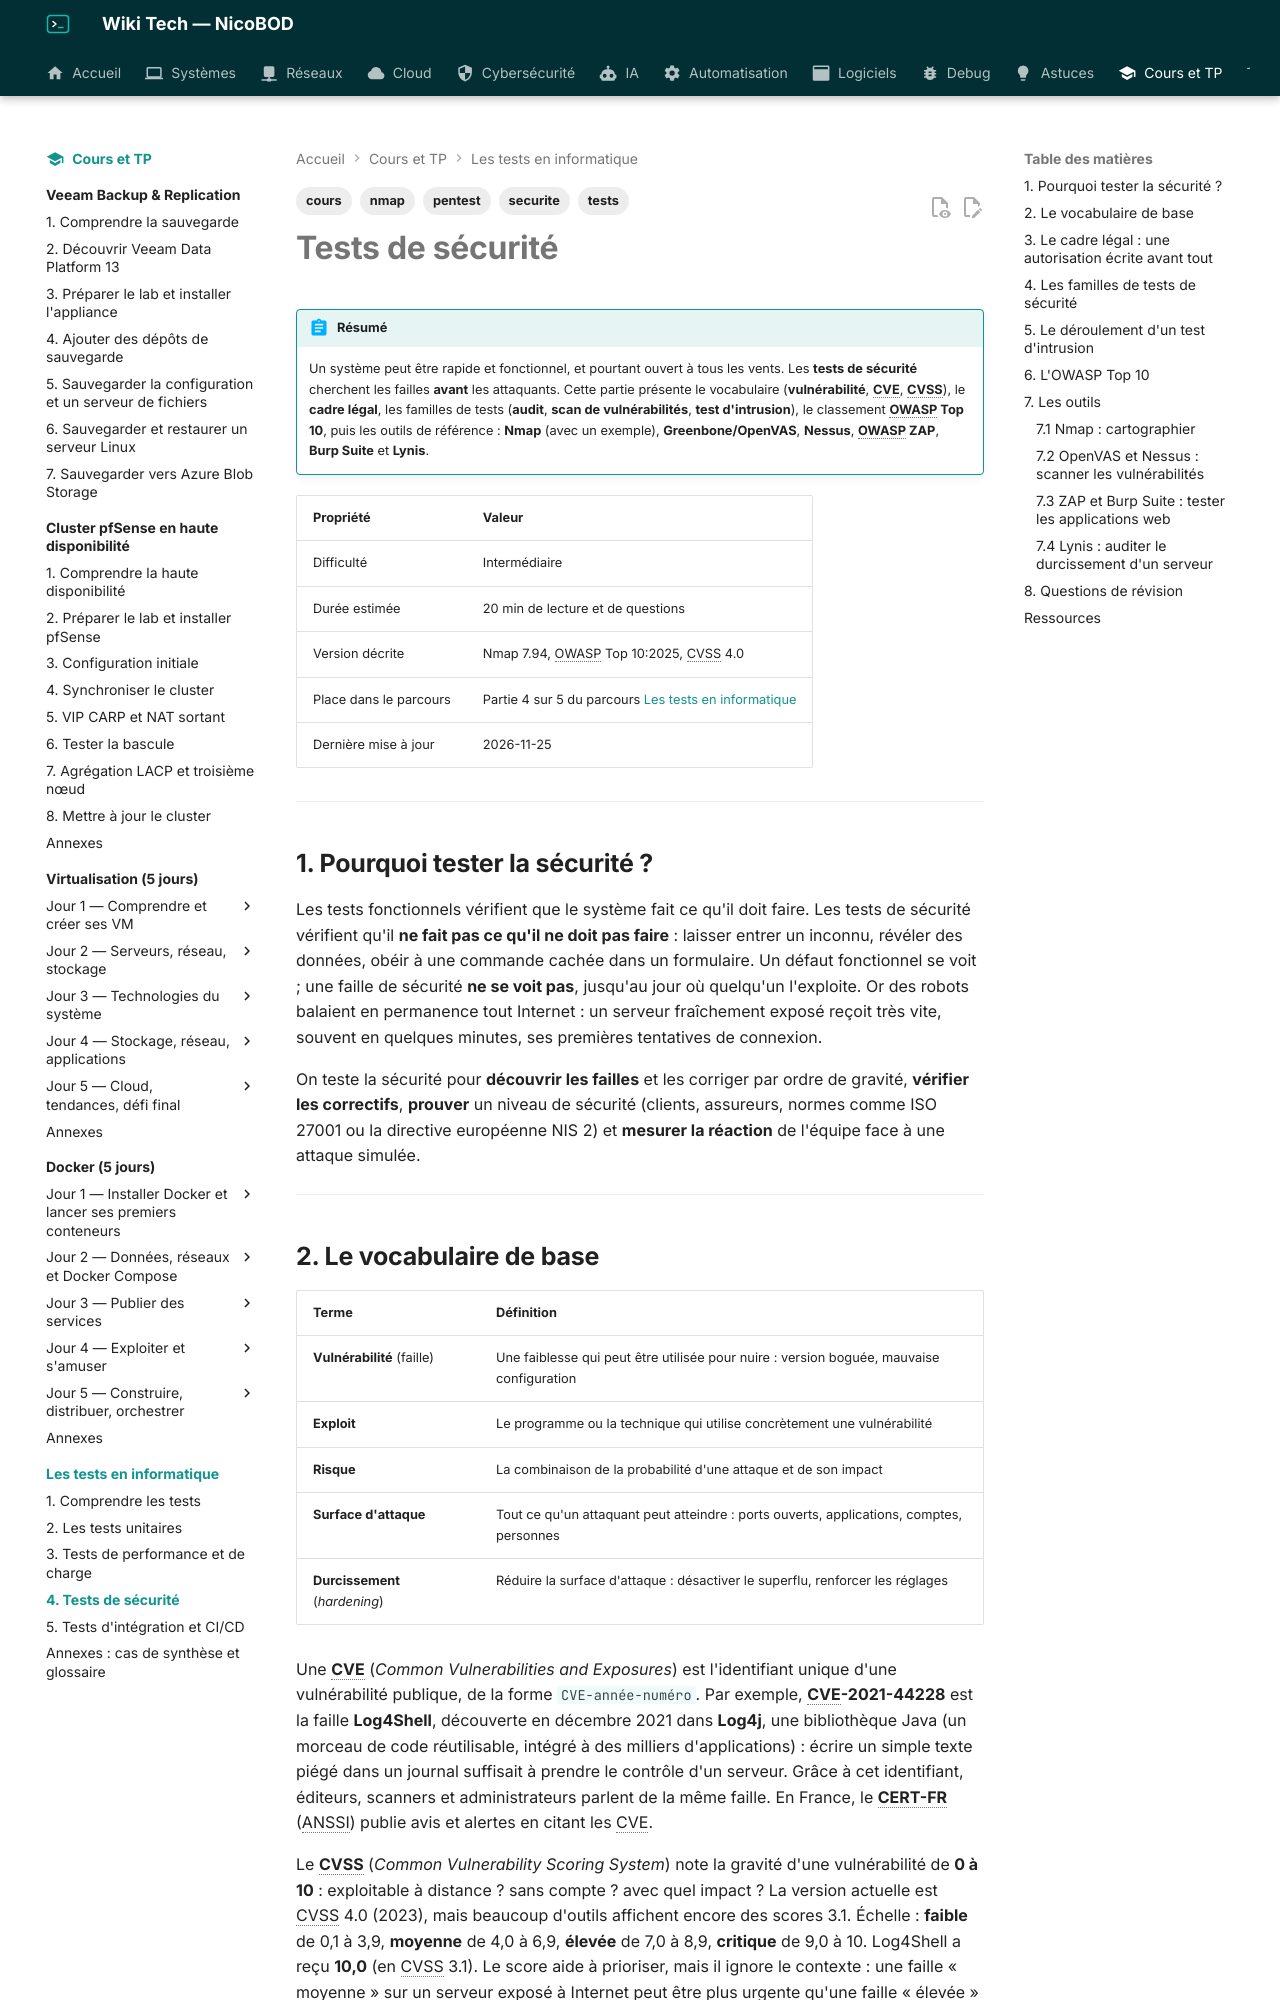

repository: NicoBOD/wiki-tech · page: cours-tp/tests/04-tests-de-securite/index.html · generator: mkdocs

---
title: "Tests de sécurité : audit, scan de vulnérabilités, test d'intrusion et outils"
date: 2026-11-25
author: Nicolas BODAINE
tags:
  - tests
  - securite
  - pentest
  - nmap
  - cours
difficulty: intermédiaire
os: Indépendant du système (exemple avec Nmap 7.94)
status: publié
---

<!-- ============================================================ -->
<!-- ⚠ RAPPEL IMPORTANT :                                          -->
<!-- Pensez TOUJOURS à ajouter une entrée dans le fichier d'index  -->
<!-- (index.md) du dossier correspondant (ex: docs/cloud/index.md) -->
<!-- afin de référencer ce nouvel article et permettre aux         -->
<!-- visiteurs de le trouver et de cliquer dessus !                -->
<!-- ============================================================ -->

# Tests de sécurité

!!! abstract "Résumé"
    Un système peut être rapide et fonctionnel, et pourtant ouvert à tous les vents. Les **tests de sécurité** cherchent les failles **avant** les attaquants. Cette partie présente le vocabulaire (**vulnérabilité**, **CVE**, **CVSS**), le **cadre légal**, les familles de tests (**audit**, **scan de vulnérabilités**, **test d'intrusion**), le classement **OWASP Top 10**, puis les outils de référence : **Nmap** (avec un exemple), **Greenbone/OpenVAS**, **Nessus**, **OWASP ZAP**, **Burp Suite** et **Lynis**.

| Propriété | Valeur |
|-----------|--------|
| Difficulté | Intermédiaire |
| Durée estimée | 20 min de lecture et de questions |
| Version décrite | Nmap 7.94, OWASP Top 10:2025, CVSS 4.0 |
| Place dans le parcours | Partie 4 sur 5 du parcours [Les tests en informatique](index.md) |
| Dernière mise à jour | 2026-11-25 |

---

## 1. Pourquoi tester la sécurité ?

Les tests fonctionnels vérifient que le système fait ce qu'il doit faire. Les tests de sécurité vérifient qu'il **ne fait pas ce qu'il ne doit pas faire** : laisser entrer un inconnu, révéler des données, obéir à une commande cachée dans un formulaire. Un défaut fonctionnel se voit ; une faille de sécurité **ne se voit pas**, jusqu'au jour où quelqu'un l'exploite. Or des robots balaient en permanence tout Internet : un serveur fraîchement exposé reçoit très vite, souvent en quelques minutes, ses premières tentatives de connexion.

On teste la sécurité pour **découvrir les failles** et les corriger par ordre de gravité, **vérifier les correctifs**, **prouver** un niveau de sécurité (clients, assureurs, normes comme ISO 27001 ou la directive européenne NIS 2) et **mesurer la réaction** de l'équipe face à une attaque simulée.

---
